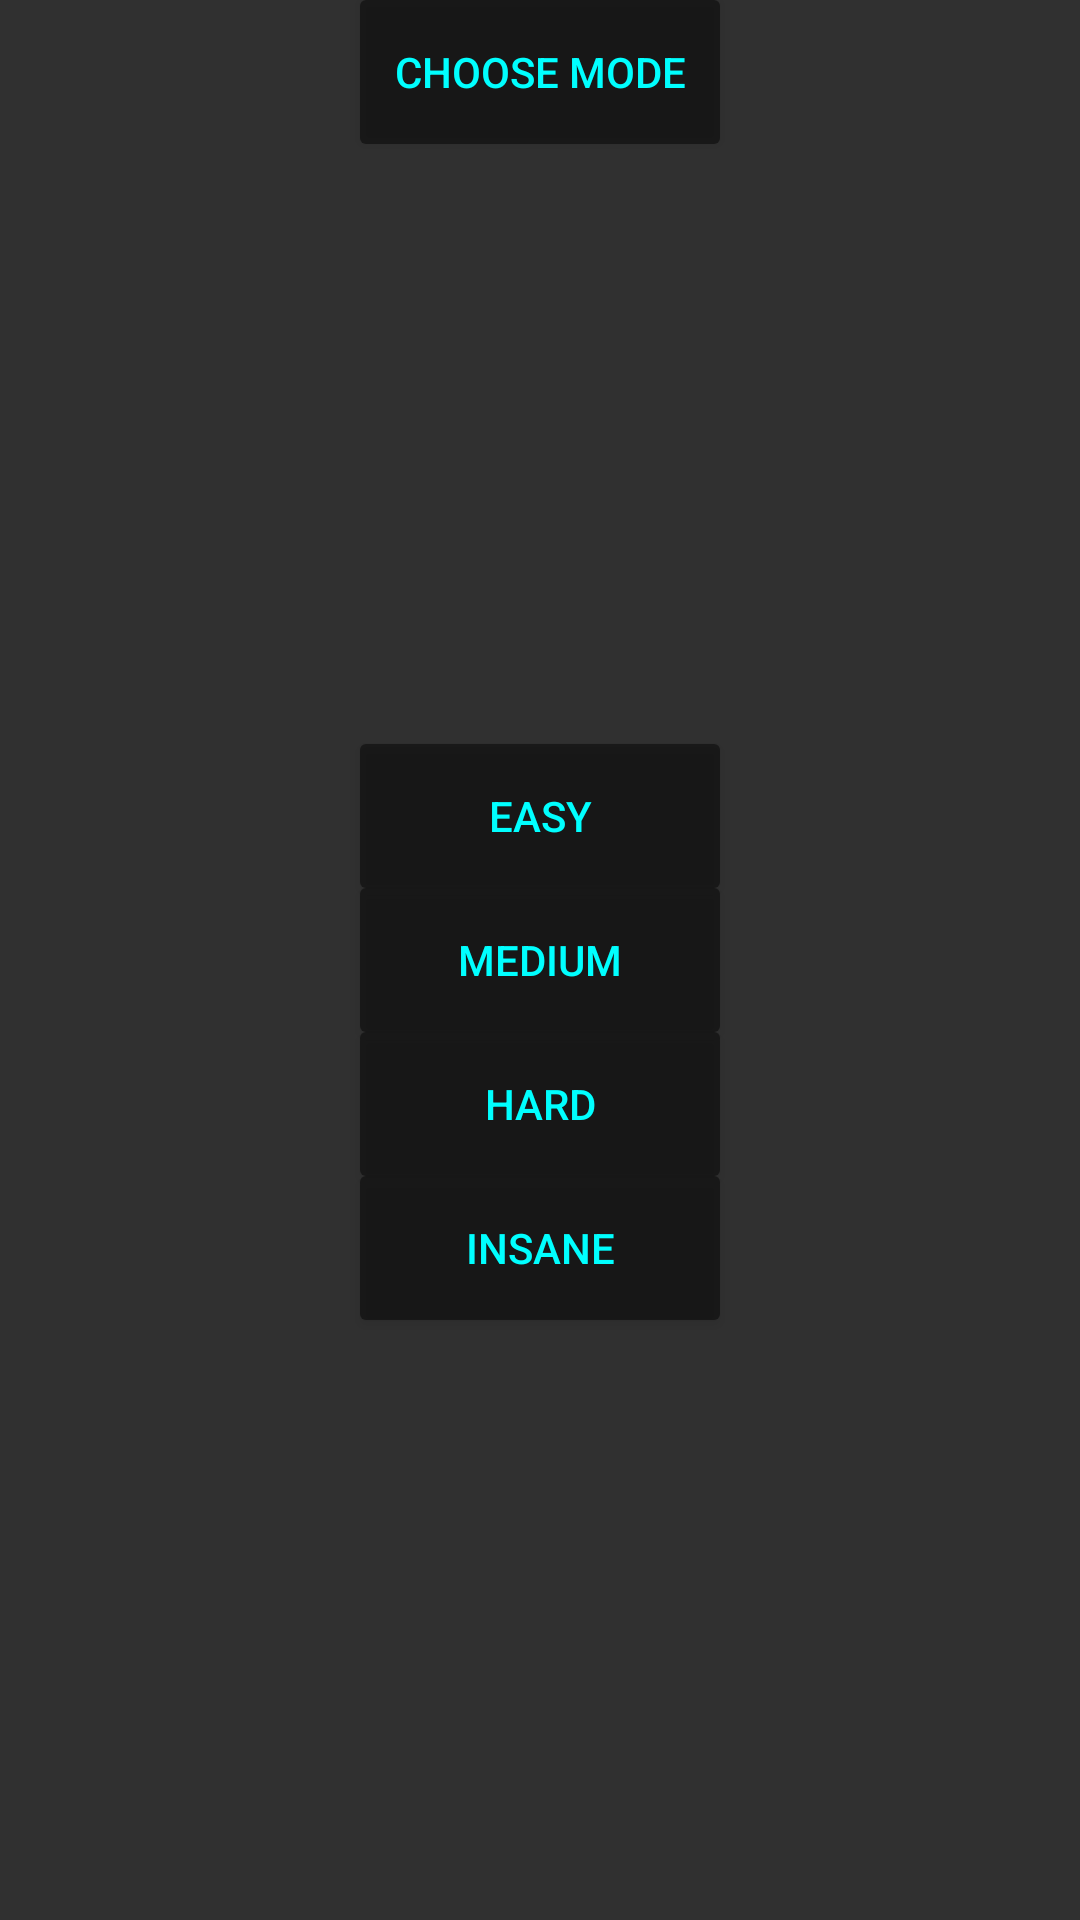

Write the Android layout XML for this screen, with the resource values it uses.
<!-- AndroidManifest.xml: activity theme TrueFullscreen -->
<!-- res/layout/activity_marathon_menu.xml -->
<RelativeLayout xmlns:android="http://schemas.android.com/apk/res/android"
    xmlns:tools="http://schemas.android.com/tools"
    android:layout_width="match_parent"
    android:layout_height="match_parent"
    android:background="@drawable/background_game"
    tools:context=".activities.MarathonMenuActivity">

    <TextView

        android:id="@+id/marathon_mode_choice"
        android:text="@string/marathon_header"
        style="@style/Button"

        android:layout_centerHorizontal="true"
        android:layout_marginTop="0dp"/>

    <Button
        android:id="@+id/marathon_medium_button"
        android:text="@string/medium_marathon_button"

        style="@style/Button"

        android:onClick="onClick"

        android:layout_centerInParent="true"
        android:layout_alignStart="@id/marathon_mode_choice"
        android:layout_alignEnd="@id/marathon_mode_choice" />

    <Button
        android:id="@+id/marathon_easy_button"
        style="@style/Button"

        android:height="48sp"
        android:layout_above="@id/marathon_medium_button"

        android:layout_alignEnd="@id/marathon_medium_button"
        android:layout_alignStart="@+id/marathon_medium_button"
        android:onClick="onClick"
        android:text="@string/easy_marathon_button" />

    <Button
        android:id="@+id/marathon_hard_button"
        android:text="@string/hard_marathon_button"
        style="@style/Button"

        android:onClick="onClick"

        android:layout_below="@+id/marathon_medium_button"
        android:layout_alignStart="@+id/marathon_medium_button"
        android:layout_alignEnd="@id/marathon_medium_button" />

    <Button
        android:id="@+id/marathon_insane_button"
        style="@style/Button"

        android:layout_alignEnd="@id/marathon_medium_button"

        android:layout_alignStart="@+id/marathon_medium_button"
        android:layout_below="@+id/marathon_hard_button"
        android:onClick="onClick"
        android:text="@string/insane_marathon_button" />

</RelativeLayout>
<!-- resources referenced by this layout -->
<resources>
  <string name="easy_marathon_button">Easy</string>
  <string name="hard_marathon_button">Hard</string>
  <string name="insane_marathon_button">Insane</string>
  <string name="marathon_header">CHOOSE MODE</string>
  <string name="medium_marathon_button">Medium</string>
  <style name="Button" parent="@style/Widget.AppCompat.Button">
          <item name="android:background">@drawable/headershape</item>
          <item name="android:textColor">#00ffff</item>
          <item name="android:layout_width">120sp</item>
          <item name="android:layout_height">48sp</item>
          <item name="android:padding">@dimen/normal_padding</item>
      </style>
  <style name="TrueFullscreen" parent="@style/Theme.AppCompat.NoActionBar">
          <item name="android:windowNoTitle">true</item>
          <item name="android:windowFullscreen">true</item>
      </style>
  <!-- drawable headershape (drawable) -->
  <?xml version="1.0" encoding="utf-8"?>
  <shape xmlns:android="http://schemas.android.com/apk/res/android"
      android:shape="rectangle">
  
      <solid android:color="#77000000"/>
      <corners android:radius="2dp"/>
      <stroke android:color="@android:color/transparent" android:width="-5dp"/>
  
  </shape>
  <dimen name="normal_padding">2dp</dimen>
</resources>
